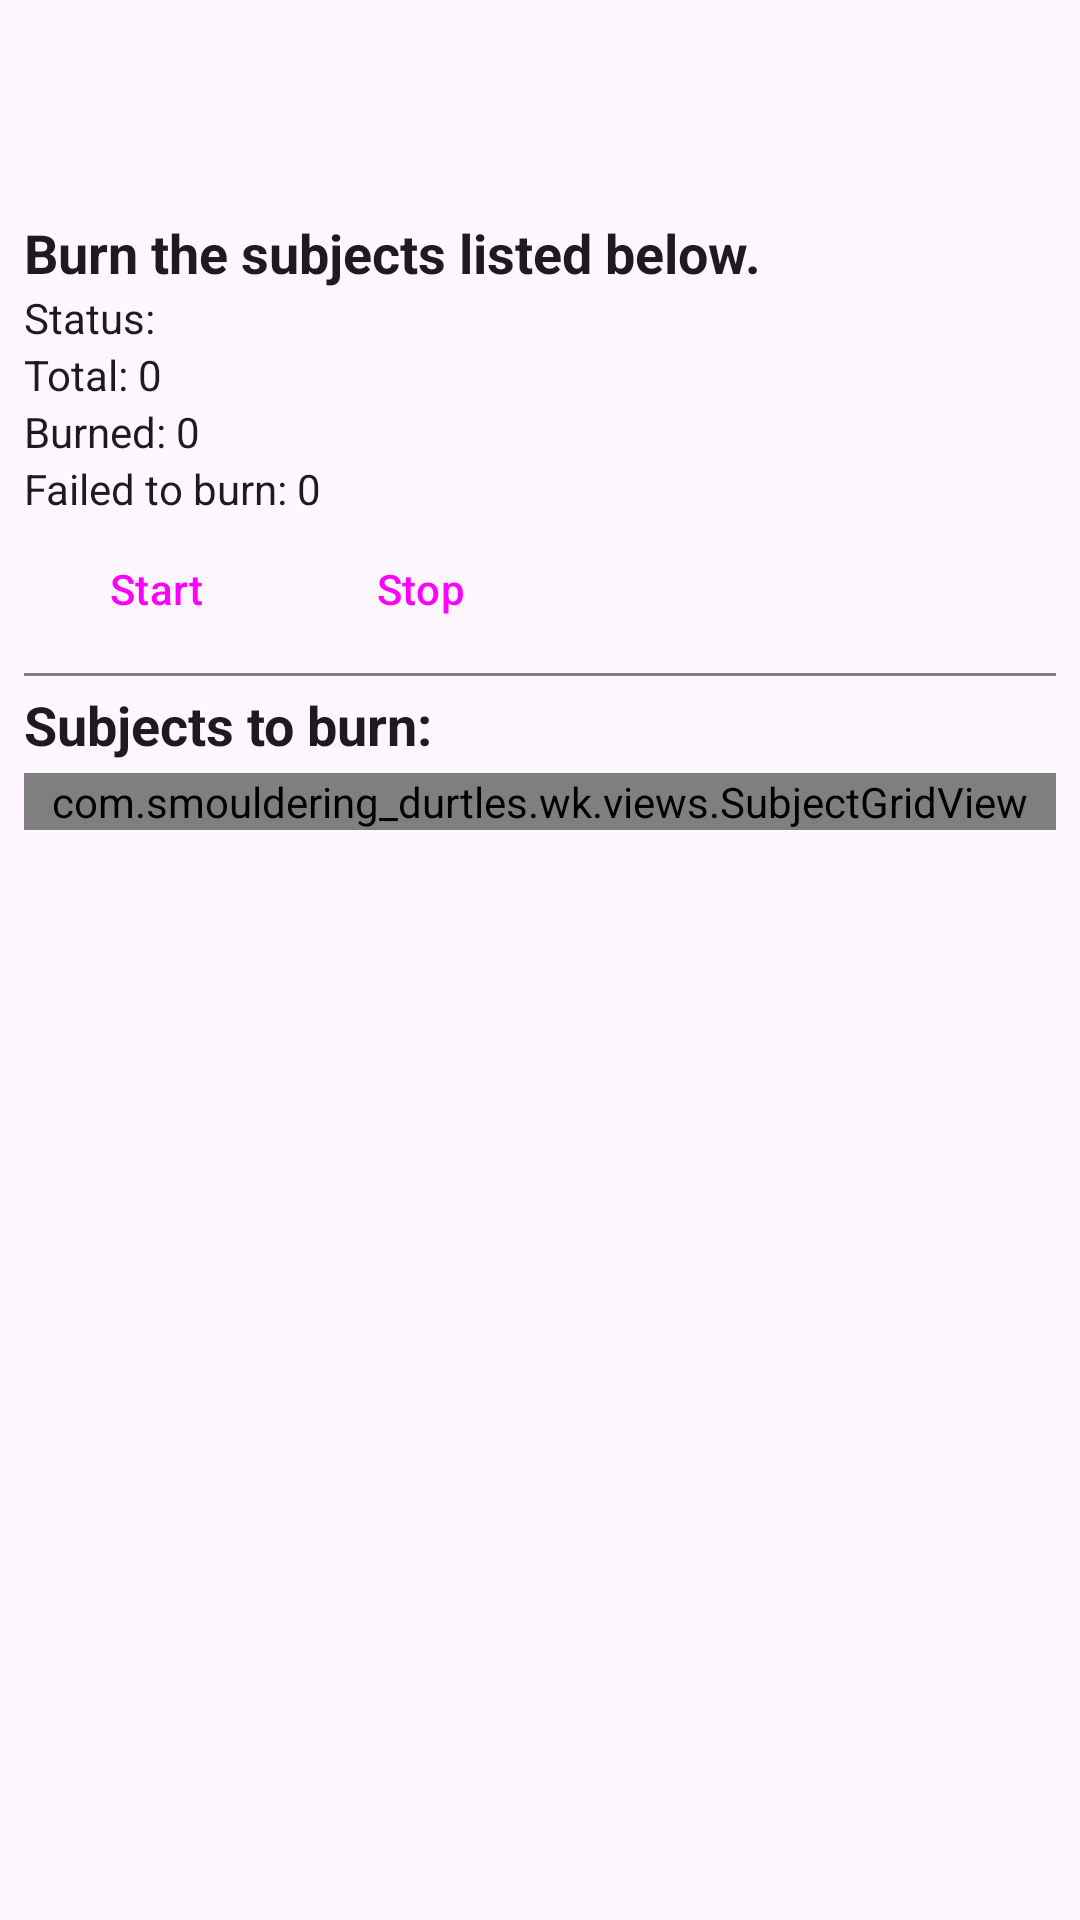

Produce the Android XML layout that renders to this screen, including the resource entries it uses.
<!-- AndroidManifest.xml: application theme SmokyUiTheme -->
<!-- res/layout/activity_burn.xml -->
<?xml version="1.0" encoding="utf-8"?>
<LinearLayout
    xmlns:android="http://schemas.android.com/apk/res/android"
    xmlns:app="http://schemas.android.com/apk/res-auto"
    xmlns:tools="http://schemas.android.com/tools"
    android:layout_width="match_parent"
    android:layout_height="match_parent"
    android:orientation="vertical"
    android:background="?attr/colorBackground"
    tools:context="com.smouldering_durtles.wk.activities.BurnActivity">

    <androidx.appcompat.widget.Toolbar
        android:id="@+id/toolbar"
        android:layout_width="match_parent"
        android:layout_height="wrap_content"
        android:background="?attr/toolbarColorBackground"
        android:elevation="4dp"
        android:theme="?attr/smokySettingsToolbarTheme"
        app:popupTheme="@style/ThemeOverlay.AppCompat.Dark"
        tools:ignore="UnusedAttribute"/>

    <ScrollView
        android:id="@+id/scrollView"
        android:layout_width="match_parent"
        android:layout_height="0dp"
        android:layout_weight="1">

        <LinearLayout
            android:layout_width="match_parent"
            android:layout_height="wrap_content"
            android:padding="8dp"
            android:orientation="vertical">

            <TextView
                android:id="@+id/header"
                android:layout_width="wrap_content"
                android:layout_height="wrap_content"
                android:text="Burn the subjects listed below."
                android:textIsSelectable="true"
                style="@style/WK.TextView.Large.Bold"/>

            <TextView
                android:id="@+id/status"
                android:layout_width="wrap_content"
                android:layout_height="wrap_content"
                android:text="Status: "
                android:textIsSelectable="true"
                style="@style/WK.TextView.Normal"/>

            <TextView
                android:id="@+id/todoCount"
                android:layout_width="wrap_content"
                android:layout_height="wrap_content"
                android:text="Total: 0"
                android:textIsSelectable="true"
                style="@style/WK.TextView.Normal"/>

            <TextView
                android:id="@+id/successCount"
                android:layout_width="wrap_content"
                android:layout_height="wrap_content"
                android:text="Burned: 0"
                android:textIsSelectable="true"
                style="@style/WK.TextView.Normal"/>

            <TextView
                android:id="@+id/failCount"
                android:layout_width="wrap_content"
                android:layout_height="wrap_content"
                android:text="Failed to burn: 0"
                android:textIsSelectable="true"
                style="@style/WK.TextView.Normal"/>

            <LinearLayout
                android:layout_width="wrap_content"
                android:layout_height="wrap_content"
                android:orientation="horizontal">

                <Button
                    android:id="@+id/startButton"
                    android:layout_width="wrap_content"
                    android:layout_height="wrap_content"
                    android:text="Start"
                    style="@style/WK.Button.Normal"/>

                <Button
                    android:id="@+id/stopButton"
                    android:layout_width="wrap_content"
                    android:layout_height="wrap_content"
                    android:text="Stop"
                    style="@style/WK.Button.Normal"/>

            </LinearLayout>

            <com.smouldering_durtles.wk.views.DividerView
                android:layout_width="match_parent"
                android:layout_height="1dp"
                android:layout_marginTop="4dp"/>

            <TextView
                android:layout_width="wrap_content"
                android:layout_height="wrap_content"
                android:layout_marginTop="4dp"
                android:text="Subjects to burn:"
                android:textIsSelectable="true"
                style="@style/WK.TextView.Large.Bold"/>

            <com.smouldering_durtles.wk.views.SubjectGridView
                android:id="@+id/subjects"
                android:layout_width="match_parent"
                android:layout_height="wrap_content"
                android:layout_marginTop="4dp"/>

        </LinearLayout>

    </ScrollView>

</LinearLayout>
<!-- resources referenced by this layout -->
<resources>
  <style name="WK.Button.Normal" parent="Widget.Material3.Button.TonalButton">
      </style>
  <style name="WK.TextView.Large.Bold" parent="WK.TextView.Large">
          <item name="android:textStyle">bold</item>
      </style>
  <style name="WK.TextView.Normal" parent="Widget.AppCompat.TextView">
          <item name="android:textSize">14sp</item>
          <item name="android:textColor">?attr/wkTextColorPrimary</item>
          <item name="android:background">@color/transparent</item>
      </style>
  <style name="WK.TextView.Large" parent="WK.TextView.Normal">
          <item name="android:textSize">18sp</item>
      </style>
  <style name="SmokyMaterialTheme" parent="Theme.Material3.DayNight.NoActionBar">
          <item name="colorPrimary">@color/smoky_primary_light</item>
          <item name="colorSecondary">@color/smoky_secondary_light</item>
          <item name="colorTertiary">@color/smoky_tertiary_light</item>
      </style>
  <style name="SmokyOverflowTheme" parent="SmokyMaterialTheme">
          <item name="popupMenuStyle">@style/SmokyOverflowMenu</item>
          <item name="actionOverflowMenuStyle">@style/SmokyOverflowMenu</item>
          <item name="listPopupWindowStyle">@style/SmokyOverflowMenu</item>
          <item name="dropDownListViewStyle">@style/SmokyOverflowList</item>
          <item name="textAppearanceLargePopupMenu">@style/SmokyOverflowText</item>
          <item name="textAppearanceSmallPopupMenu">@style/SmokyOverflowText</item>
          <item name="listPreferredItemHeightSmall">48dp</item>
          <item name="listPreferredItemPaddingLeft">16dp</item>
          <item name="listPreferredItemPaddingRight">16dp</item>
      </style>
  <style name="WK.TextView.BrowseLevelButton" parent="WK.TextView.Normal">
          <item name="android:textColor">?attr/colorPrimaryLight</item>
          <item name="android:background">?attr/browseLevelButtonColorBackground</item>
      </style>
  <style name="WK.Button.Borderless" parent="Widget.Material3.Button.TextButton">
      </style>
  <color name="smoky_primary_light">#465CA8</color>
  <color name="smoky_secondary_light">#5B626F</color>
  <color name="smoky_tertiary_light">#75558D</color>
  <style name="SmokyOverflowMenu" parent="Widget.Material3.PopupMenu.Overflow">
          <item name="android:popupBackground">@drawable/modern_overflow_background</item>
          <item name="android:popupElevation">8dp</item>
          <item name="android:overlapAnchor">false</item>
      </style>
  <style name="SmokyOverflowList" parent="Widget.AppCompat.ListView.DropDown">
          <item name="android:divider">@null</item>
          <item name="android:dividerHeight">0dp</item>
          <item name="android:listSelector">?attr/selectableItemBackground</item>
      </style>
  <style name="SmokyOverflowText" parent="TextAppearance.Material3.BodyLarge">
          <item name="android:textColor">?attr/colorOnSurface</item>
      </style>
  <!-- drawable modern_overflow_background (drawable) -->
  <shape xmlns:android="http://schemas.android.com/apk/res/android" android:shape="rectangle">
      <solid android:color="?attr/colorSurfaceContainer"/>
      <corners android:radius="16dp"/>
      <padding android:top="8dp" android:bottom="8dp"/>
  </shape>
</resources>
